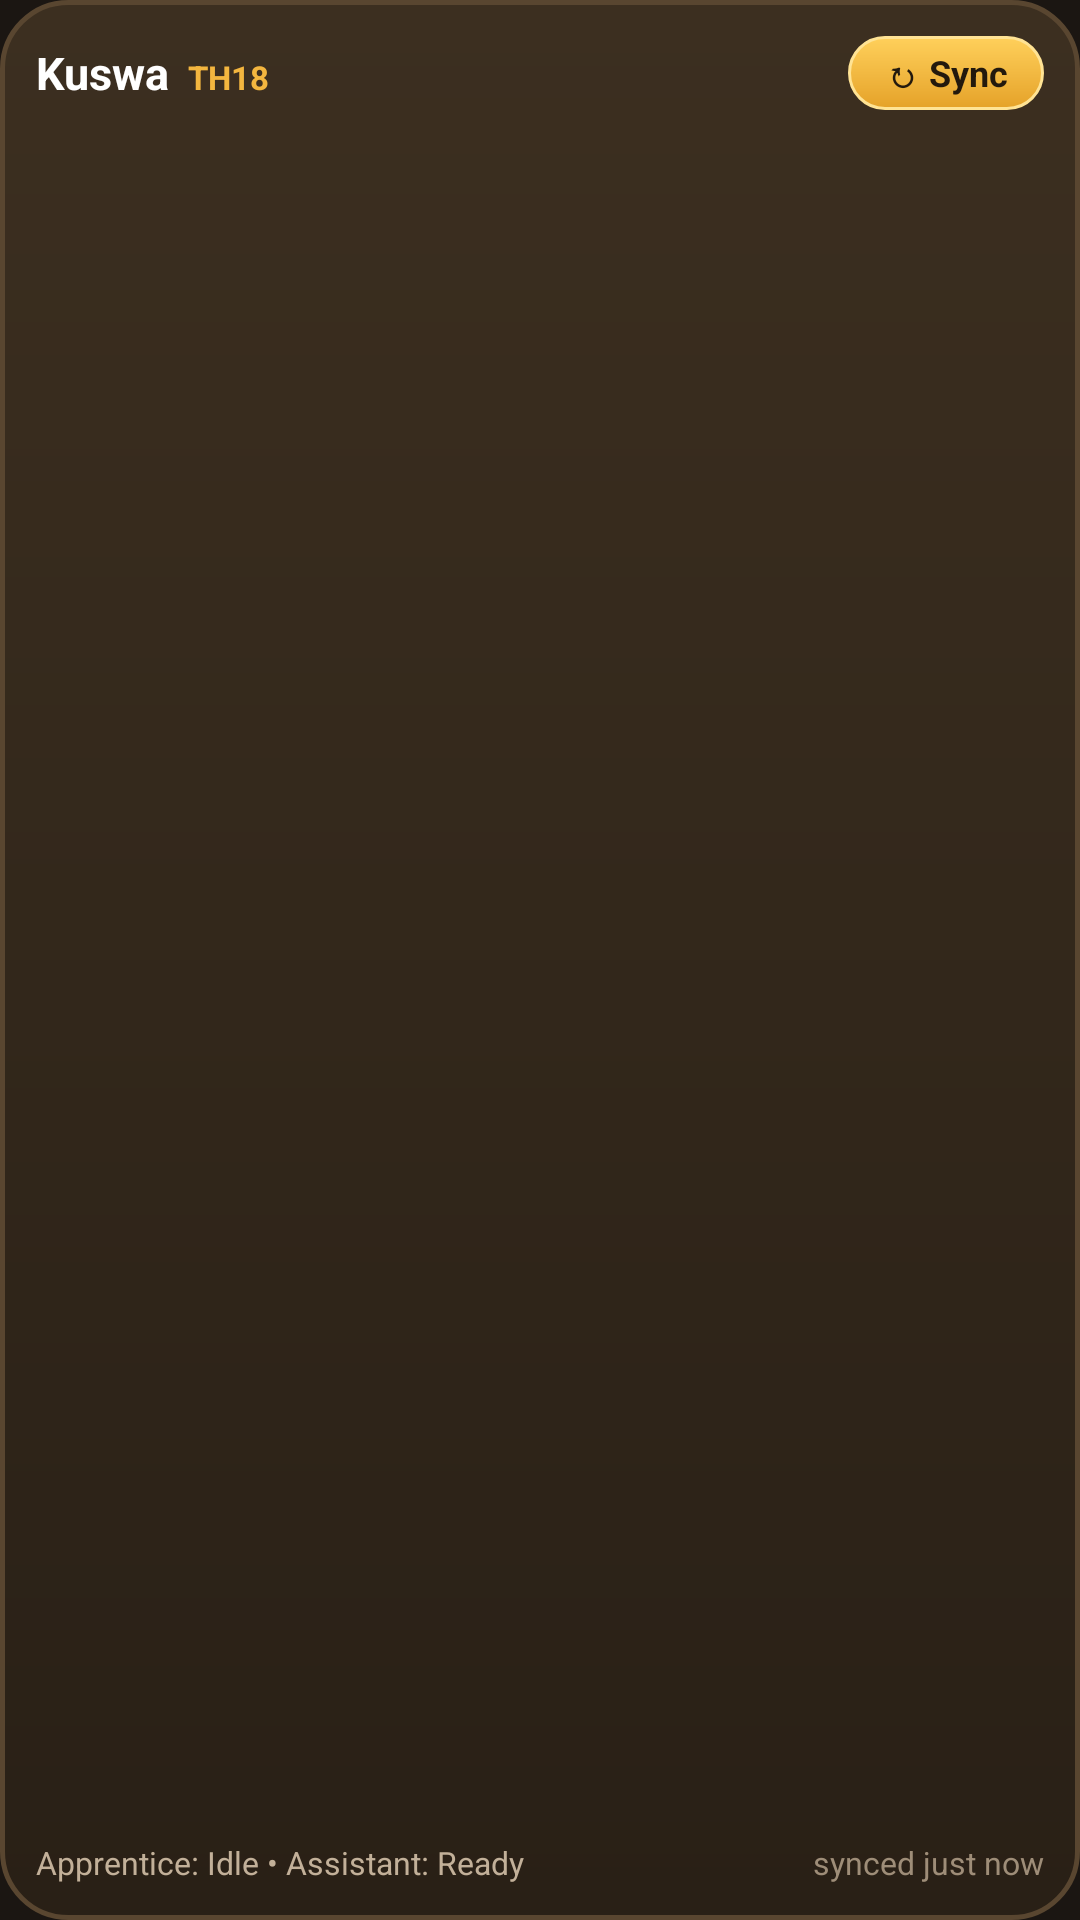

Produce the Android XML layout that renders to this screen, including the resource entries it uses.
<!-- AndroidManifest.xml: application theme Theme.ClashTimers -->
<!-- res/layout/widget_clash_timers.xml -->
<?xml version="1.0" encoding="utf-8"?>
<LinearLayout xmlns:android="http://schemas.android.com/apk/res/android"
    android:id="@+id/widget_root"
    android:layout_width="match_parent"
    android:layout_height="match_parent"
    android:background="@drawable/bg_widget_card"
    android:orientation="vertical"
    android:padding="12dp">

    <RelativeLayout
        android:layout_width="match_parent"
        android:layout_height="wrap_content"
        android:layout_marginBottom="6dp">

        <LinearLayout
            android:layout_width="wrap_content"
            android:layout_height="wrap_content"
            android:layout_alignParentStart="true"
            android:layout_centerVertical="true"
            android:gravity="bottom"
            android:orientation="horizontal">

            <TextView
                android:id="@+id/tv_player_name"
                android:layout_width="wrap_content"
                android:layout_height="wrap_content"
                android:text="Kuswa"
                android:textColor="#FFFFFF"
                android:textSize="15sp"
                android:textStyle="bold" />

            <TextView
                android:id="@+id/tv_th_badge"
                android:layout_width="wrap_content"
                android:layout_height="wrap_content"
                android:layout_marginStart="6dp"
                android:text="TH18"
                android:textColor="#F3B63F"
                android:textSize="11sp"
                android:textStyle="bold" />
        </LinearLayout>

        <TextView
            android:id="@+id/btn_sync"
            android:layout_width="wrap_content"
            android:layout_height="wrap_content"
            android:layout_alignParentEnd="true"
            android:layout_centerVertical="true"
            android:background="@drawable/bg_sync_button"
            android:paddingStart="12dp"
            android:paddingTop="4dp"
            android:paddingEnd="12dp"
            android:paddingBottom="4dp"
            android:text="↻ Sync"
            android:textColor="#23190D"
            android:textSize="12sp"
            android:textStyle="bold" />
    </RelativeLayout>

    <ListView
        android:id="@+id/widget_list_view"
        android:layout_width="match_parent"
        android:layout_height="0dp"
        android:layout_weight="1"
        android:divider="@android:color/transparent"
        android:dividerHeight="4dp"
        android:scrollbars="none" />

    <TextView
        android:id="@+id/empty_view"
        android:layout_width="match_parent"
        android:layout_height="0dp"
        android:layout_weight="1"
        android:gravity="center"
        android:text="Copy your Village JSON in Clash of Clans
(Settings → More Settings → Copy)
then tap '↻ Sync' above!"
        android:textAlignment="center"
        android:textColor="#D7C6B0"
        android:textSize="13sp"
        android:visibility="gone" />

    <RelativeLayout
        android:layout_width="match_parent"
        android:layout_height="wrap_content"
        android:layout_marginTop="6dp">

        <TextView
            android:id="@+id/tv_helpers_footer"
            android:layout_width="wrap_content"
            android:layout_height="wrap_content"
            android:layout_alignParentStart="true"
            android:layout_toStartOf="@+id/tv_synced_ago"
            android:ellipsize="end"
            android:maxLines="1"
            android:text="Apprentice: Idle • Assistant: Ready"
            android:textColor="#C2B099"
            android:textSize="10.5sp" />

        <TextView
            android:id="@+id/tv_synced_ago"
            android:layout_width="wrap_content"
            android:layout_height="wrap_content"
            android:layout_alignParentEnd="true"
            android:text="synced just now"
            android:textColor="#9E8D78"
            android:textSize="10.5sp" />
    </RelativeLayout>
</LinearLayout>
<!-- resources referenced by this layout -->
<resources>
  <!-- drawable bg_sync_button (drawable) -->
  <?xml version="1.0" encoding="utf-8"?>
  <shape xmlns:android="http://schemas.android.com/apk/res/android"
      android:shape="rectangle">
      <gradient
          android:angle="270"
          android:startColor="#FFD05B"
          android:endColor="#E5A229"
          android:type="linear" />
      <corners android:radius="14dp" />
      <stroke
          android:width="1dp"
          android:color="#FFE394" />
  </shape>
  <!-- drawable bg_widget_card (drawable) -->
  <?xml version="1.0" encoding="utf-8"?>
  <shape xmlns:android="http://schemas.android.com/apk/res/android"
      android:shape="rectangle">
      <gradient
          android:angle="270"
          android:startColor="#3C2F20"
          android:endColor="#292016"
          android:type="linear" />
      <corners android:radius="22dp" />
      <stroke
          android:width="1.5dp"
          android:color="#594630" />
  </shape>
  <style name="Theme.ClashTimers" parent="android:Theme.DeviceDefault.NoActionBar">
          <item name="android:statusBarColor">#1B1612</item>
          <item name="android:navigationBarColor">#1B1612</item>
          <item name="android:windowBackground">#1B1612</item>
      </style>
</resources>
